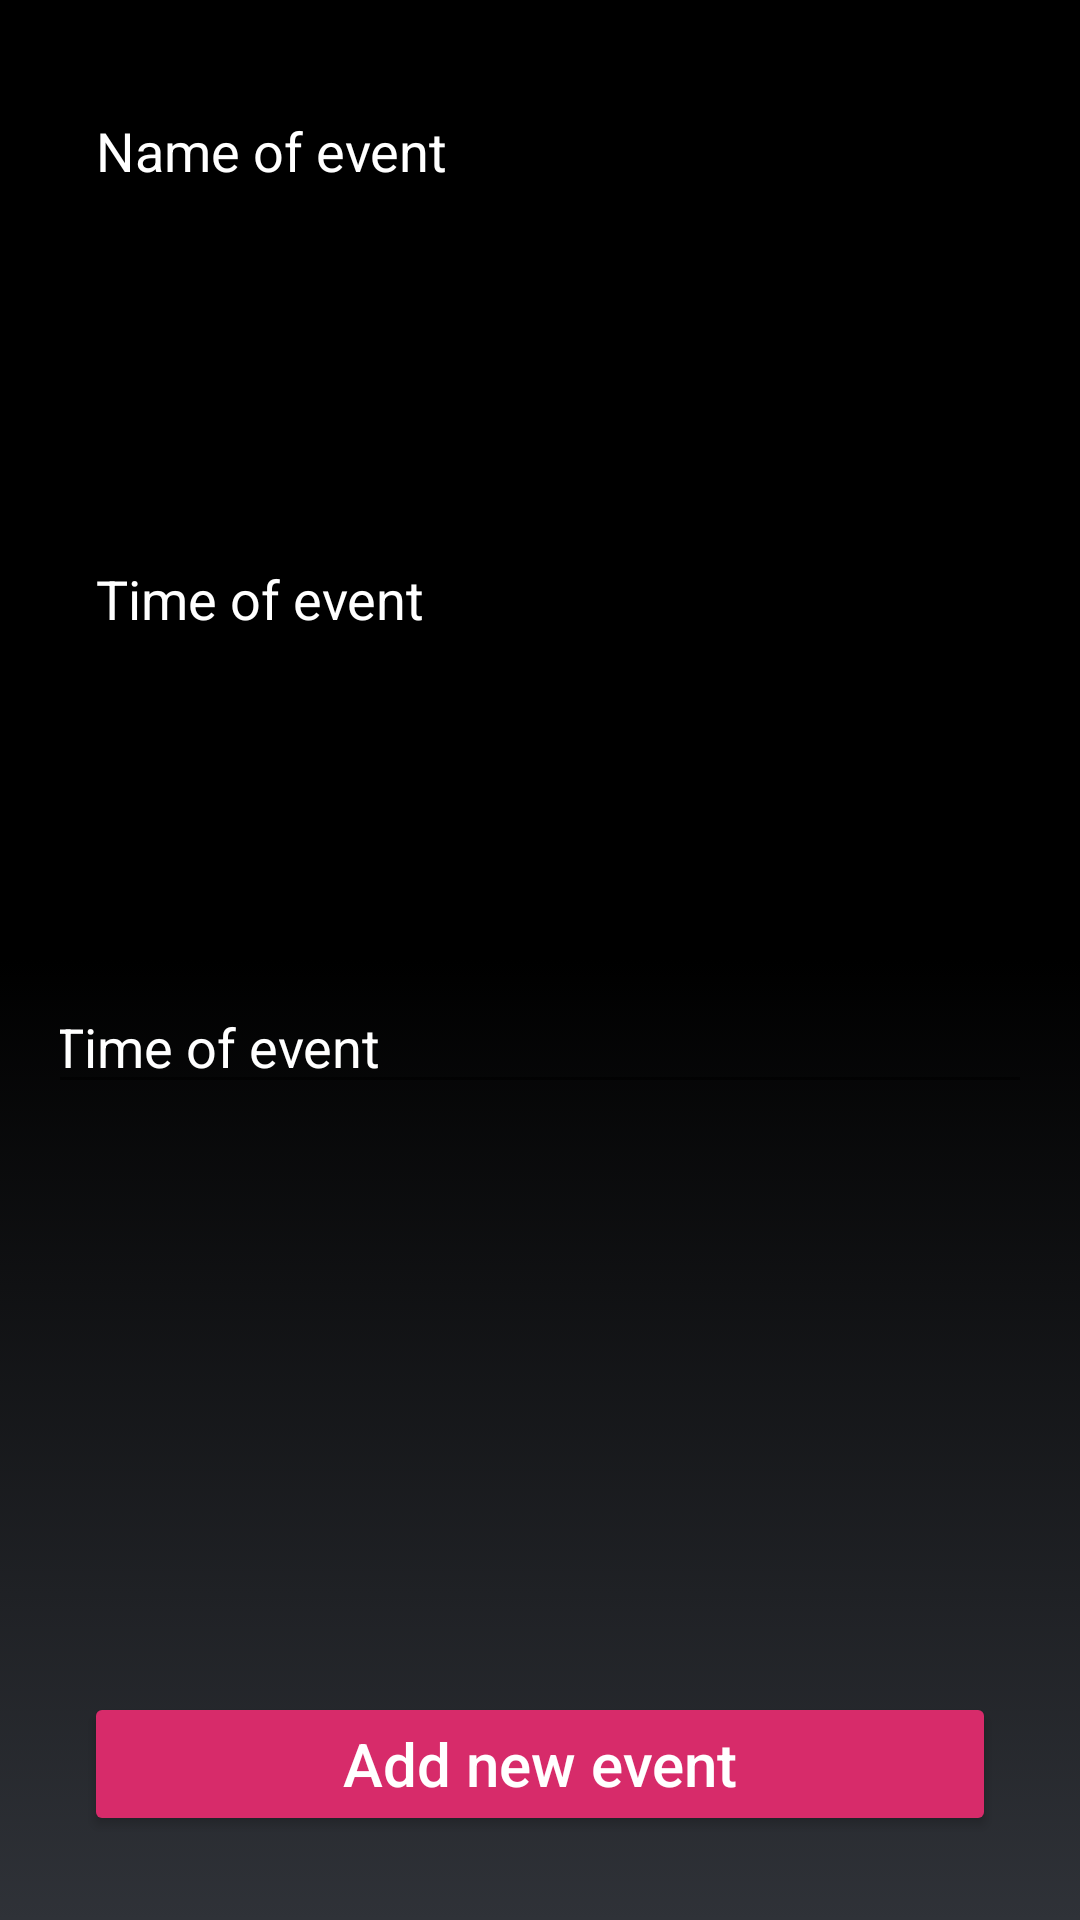

Reconstruct the res/layout file that produces this screen, plus the resources it refers to.
<!-- AndroidManifest.xml: application theme AppTheme -->
<!-- res/layout/layout_add_events.xml -->
<?xml version="1.0" encoding="utf-8"?>
<android.support.constraint.ConstraintLayout
    xmlns:android="http://schemas.android.com/apk/res/android"
    xmlns:app="http://schemas.android.com/apk/res-auto"
    xmlns:tools="http://schemas.android.com/tools"
    android:layout_width="match_parent"
    android:layout_height="match_parent"
    android:orientation="vertical"
    android:background="@drawable/gradient_background"
    android:padding="20dp">

    <EditText
        android:id="@+id/event_name"
        android:layout_width="match_parent"
        android:layout_height="wrap_content"
        android:layout_marginEnd="8dp"
        android:layout_marginLeft="8dp"
        android:layout_marginRight="8dp"
        android:layout_marginStart="8dp"
        android:layout_marginTop="8dp"
        android:hint="Name of event"
        android:textColor="@color/white"
        android:textColorHint="@color/white"
        app:layout_constraintEnd_toEndOf="parent"
        app:layout_constraintStart_toStartOf="parent"
        app:layout_constraintTop_toTopOf="parent" />

    <EditText
        android:id="@+id/event_time"
        android:layout_width="match_parent"
        android:layout_height="wrap_content"
        android:layout_marginBottom="8dp"
        android:layout_marginEnd="8dp"
        android:layout_marginLeft="8dp"
        android:layout_marginRight="8dp"
        android:layout_marginStart="8dp"
        android:layout_marginTop="8dp"
        android:hint="Time of event"
        android:textColor="@color/white"
        android:textColorHint="@color/white"
        app:layout_constraintBottom_toTopOf="@+id/event_location"
        app:layout_constraintEnd_toEndOf="parent"
        app:layout_constraintStart_toStartOf="parent"
        app:layout_constraintTop_toBottomOf="@+id/event_name" />

    <EditText
        android:id="@+id/event_location"
        android:layout_width="334dp"
        android:layout_height="wrap_content"
        android:layout_marginBottom="196dp"
        android:layout_marginEnd="8dp"
        android:layout_marginLeft="8dp"
        android:layout_marginRight="8dp"
        android:layout_marginStart="8dp"
        android:hint="Time of event"
        android:textColor="@color/white"
        android:textColorHint="@color/white"
        app:layout_constraintBottom_toTopOf="@+id/button"
        app:layout_constraintEnd_toEndOf="parent"
        app:layout_constraintStart_toStartOf="parent" />

    <Button
        android:id="@+id/button"
        android:layout_width="match_parent"
        android:layout_height="wrap_content"
        android:layout_marginBottom="8dp"
        android:layout_marginEnd="8dp"
        android:layout_marginLeft="8dp"
        android:layout_marginRight="8dp"
        android:layout_marginStart="8dp"
        android:text="Add new event"
        android:textAllCaps="false"
        android:textColor="@color/white"
        android:textSize="20sp"
        android:theme="@style/MyButton"
        app:layout_constraintBottom_toBottomOf="parent"
        app:layout_constraintEnd_toEndOf="parent"
        app:layout_constraintStart_toStartOf="parent" />

</android.support.constraint.ConstraintLayout>
<!-- resources referenced by this layout -->
<resources>
  <color name="white">#ffffff</color>
  <!-- drawable gradient_background (drawable-v24) -->
  <?xml version="1.0" encoding="utf-8"?>
  <selector xmlns:android="http://schemas.android.com/apk/res/android">
      <item>
          <shape>
              <gradient
                  android:angle="90"
                  android:endColor="#000000"
                  android:centerColor="#000000"
                  android:startColor="#2f3238"
                  android:type="linear" />
          </shape>
      </item>
  </selector>
  <style name="MyButton" parent="Theme.AppCompat.Light">
          <item name="colorControlHighlight">@color/indigo</item>
          <item name="colorButtonNormal">@color/pink</item>
      </style>
  <style name="AppTheme" parent="Theme.AppCompat.Light.NoActionBar">
          
          <item name="colorPrimary">@color/colorPrimary</item>
          <item name="colorPrimaryDark">@color/colorPrimaryDark</item>
          <item name="colorAccent">@color/colorAccent</item>
      </style>
  <color name="indigo">#863084</color>
  <color name="pink">#d72b6a</color>
  <color name="colorPrimary">#3F51B5</color>
  <color name="colorPrimaryDark">#303F9F</color>
  <color name="colorAccent">#FF4081</color>
</resources>
